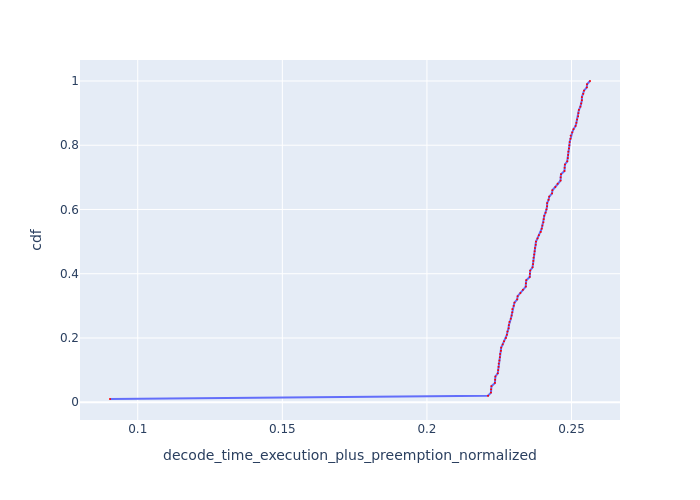

Source data for this figure (header and first rows):
Request Id, decode_time_execution_plus_preemption_no…, cdf
0_99, 0.09041, 0.01
0_50, 0.2211, 0.02
0_47, 0.2221, 0.03
0_53, 0.2222, 0.04
0_44, 0.2223, 0.05
0_23, 0.2235, 0.06
0_59, 0.2236, 0.07
0_62, 0.2237, 0.08
0_26, 0.2245, 0.09
0_11, 0.2246, 0.1
0_8, 0.2248, 0.11
0_41, 0.2248, 0.12
0_14, 0.2251, 0.13
0_5, 0.2252, 0.14
0_17, 0.2253, 0.15
0_20, 0.2256, 0.16
0_68, 0.2257, 0.17
0_32, 0.2262, 0.18
0_56, 0.2267, 0.19
0_77, 0.2273, 0.2
0_98, 0.2277, 0.21
0_71, 0.2279, 0.22
0_35, 0.2282, 0.23
0_83, 0.2283, 0.24
0_95, 0.2285, 0.25
0_80, 0.229, 0.26
0_86, 0.2293, 0.27
0_65, 0.2295, 0.28
0_74, 0.2295, 0.29
0_89, 0.23, 0.3
0_29, 0.2303, 0.31
0_38, 0.2312, 0.32
0_2, 0.2314, 0.33
0_92, 0.2323, 0.34
0_49, 0.2332, 0.35
0_46, 0.2342, 0.36
0_52, 0.2342, 0.37
0_43, 0.2344, 0.38
0_22, 0.2356, 0.39
0_58, 0.2356, 0.4
0_61, 0.2357, 0.41
0_25, 0.2365, 0.42
0_10, 0.2367, 0.43
0_7, 0.2368, 0.44
0_40, 0.2369, 0.45
0_13, 0.2371, 0.46
0_4, 0.2372, 0.47
0_16, 0.2373, 0.48
0_19, 0.2376, 0.49
0_67, 0.2377, 0.5
0_31, 0.2382, 0.51
0_55, 0.2387, 0.52
0_76, 0.2394, 0.53
0_97, 0.2397, 0.54
0_70, 0.2399, 0.55
0_34, 0.2403, 0.56
0_82, 0.2404, 0.57
0_94, 0.2406, 0.58
0_79, 0.2411, 0.59
0_85, 0.2413, 0.6
... 40 more rows
